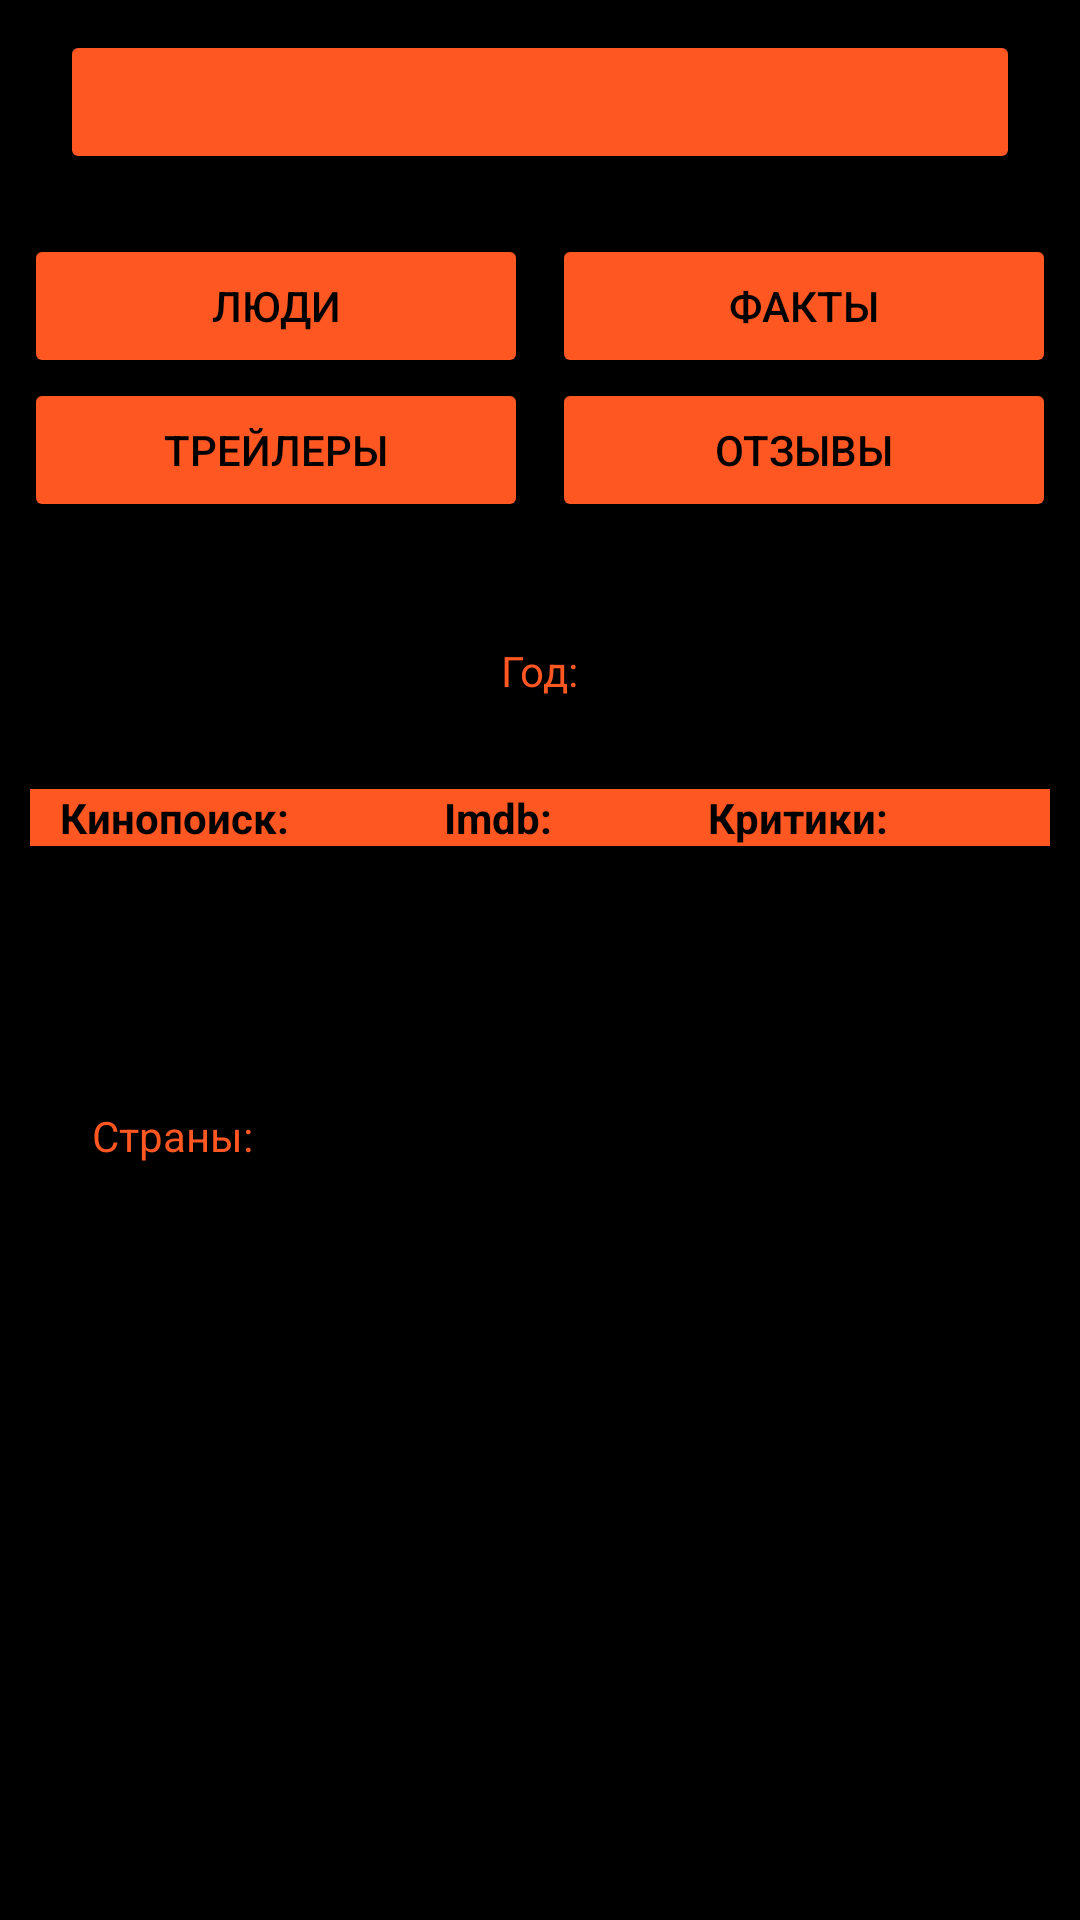

This screen was rendered from an Android layout file. Write that file and the resources it references.
<!-- AndroidManifest.xml: application theme Theme.KPList -->
<!-- res/layout/fragment_movie.xml -->
<?xml version="1.0" encoding="utf-8"?>
<FrameLayout xmlns:android="http://schemas.android.com/apk/res/android"
    xmlns:app="http://schemas.android.com/apk/res-auto"
    xmlns:tools="http://schemas.android.com/tools"
    android:layout_width="match_parent"
    android:layout_height="match_parent"
    android:background="@color/black"
    tools:context=".presentation.movies.MovieFragment">

    <ScrollView
        android:id="@+id/scroll"
        android:layout_width="match_parent"
        android:layout_height="match_parent">

        <LinearLayout
            android:layout_width="match_parent"
            android:layout_height="wrap_content"
            android:background="@color/black"
            android:orientation="vertical">

            <ImageView
                android:id="@+id/imageViewPoster"
                android:layout_width="match_parent"
                android:layout_height="wrap_content"
                tools:src="@tools:sample/backgrounds/scenic" />

            <Button
                android:id="@+id/buttonCheck"
                android:layout_width="match_parent"
                android:layout_height="wrap_content"
                android:layout_marginStart="20dp"
                android:layout_marginTop="10dp"
                android:layout_marginEnd="20dp"
                android:layout_marginBottom="10dp"
                android:backgroundTint="@color/orange"
                android:textColor="@color/black" />

            <LinearLayout
                android:layout_width="match_parent"
                android:layout_height="match_parent"
                android:layout_marginTop="10dp"
                android:orientation="horizontal">

                <Button
                    android:id="@+id/buttonPerson"
                    android:layout_width="match_parent"
                    android:layout_height="wrap_content"
                    android:layout_marginStart="8dp"
                    android:layout_marginEnd="4dp"
                    android:layout_weight="1"
                    android:backgroundTint="@color/orange"
                    android:text="@string/person"
                    android:textColor="@color/black" />

                <Button
                    android:id="@+id/buttonFact"
                    android:layout_width="match_parent"
                    android:layout_height="wrap_content"
                    android:layout_marginStart="4dp"
                    android:layout_marginEnd="8dp"
                    android:layout_weight="1"
                    android:backgroundTint="@color/orange"
                    android:text="@string/facts"
                    android:textColor="@color/black" />
            </LinearLayout>

            <LinearLayout
                android:layout_width="match_parent"
                android:layout_height="match_parent"
                android:layout_marginBottom="10dp"
                android:orientation="horizontal">

                <Button
                    android:id="@+id/buttonTrailer"
                    android:layout_width="match_parent"
                    android:layout_height="wrap_content"
                    android:layout_marginStart="8dp"
                    android:layout_marginEnd="4dp"
                    android:layout_weight="1"
                    android:backgroundTint="@color/orange"
                    android:text="@string/trailers"
                    android:textColor="@color/black" />

                <Button
                    android:id="@+id/buttonReview"
                    android:layout_width="match_parent"
                    android:layout_height="wrap_content"
                    android:layout_marginStart="4dp"
                    android:layout_marginEnd="8dp"
                    android:layout_weight="1"
                    android:backgroundTint="@color/orange"
                    android:text="@string/reviews"
                    android:textColor="@color/black" />
            </LinearLayout>

            <LinearLayout
                android:layout_width="wrap_content"
                android:layout_height="match_parent"
                android:layout_gravity="center"
                android:layout_marginTop="30dp"
                android:orientation="horizontal">

                <TextView
                    android:id="@+id/textView11"
                    android:layout_width="wrap_content"
                    android:layout_height="wrap_content"
                    android:layout_weight="1"
                    android:text="@string/year"
                    android:textColor="@color/orange" />

                <TextView
                    android:id="@+id/textYear"
                    android:layout_width="wrap_content"
                    android:layout_height="wrap_content"
                    android:layout_weight="1"
                    android:textColor="@color/orange" />
            </LinearLayout>

            <LinearLayout
                android:layout_width="match_parent"
                android:layout_height="match_parent"
                android:layout_marginStart="10dp"
                android:layout_marginTop="30dp"
                android:layout_marginEnd="10dp"
                android:background="@color/orange"
                android:gravity="center"
                android:orientation="horizontal">

                <TextView
                    android:id="@+id/textView7"
                    android:layout_width="wrap_content"
                    android:layout_height="wrap_content"
                    android:layout_marginStart="10dp"
                    android:layout_weight="1"
                    android:text="@string/kp"
                    android:textColor="@color/black"
                    android:textStyle="bold" />

                <TextView
                    android:id="@+id/textViewRatingKp"
                    android:layout_width="wrap_content"
                    android:layout_height="wrap_content"
                    android:layout_weight="1"
                    android:textColor="@color/black"
                    android:textStyle="bold" />

                <TextView
                    android:id="@+id/textView8"
                    android:layout_width="wrap_content"
                    android:layout_height="wrap_content"
                    android:layout_weight="1"
                    android:text="@string/imdb"
                    android:textColor="@color/black"
                    android:textStyle="bold" />

                <TextView
                    android:id="@+id/textViewRatingImdb"
                    android:layout_width="wrap_content"
                    android:layout_height="wrap_content"
                    android:layout_weight="1"
                    android:textColor="@color/black"
                    android:textStyle="bold" />

                <TextView
                    android:id="@+id/textView9"
                    android:layout_width="wrap_content"
                    android:layout_height="wrap_content"
                    android:layout_weight="1"
                    android:text="@string/critics"
                    android:textColor="@color/black"
                    android:textStyle="bold" />

                <TextView
                    android:id="@+id/textViewRatingCritics"
                    android:layout_width="wrap_content"
                    android:layout_height="wrap_content"
                    android:layout_marginEnd="2dp"
                    android:layout_weight="1"
                    android:textColor="@color/black"
                    android:textStyle="bold" />
            </LinearLayout>

            <TextView
                android:id="@+id/textMovieName"
                android:layout_width="wrap_content"
                android:layout_height="wrap_content"
                android:layout_gravity="center"
                android:layout_marginStart="10dp"
                android:layout_marginTop="30dp"
                android:layout_marginEnd="10dp"
                android:gravity="center"
                android:textColor="@color/orange"
                android:textSize="20sp"
                android:textStyle="bold" />

            <LinearLayout
                android:layout_width="match_parent"
                android:layout_height="match_parent"
                android:layout_marginTop="30dp"
                android:orientation="horizontal">

                <TextView
                    android:id="@+id/textView17"
                    android:layout_width="wrap_content"
                    android:layout_height="wrap_content"
                    android:layout_weight="1"
                    android:gravity="center"
                    android:text="@string/country"
                    android:textColor="@color/orange" />

                <TextView
                    android:id="@+id/country1"
                    android:layout_width="wrap_content"
                    android:layout_height="wrap_content"
                    android:layout_weight="1"
                    android:textColor="@color/orange" />

                <TextView
                    android:id="@+id/country2"
                    android:layout_width="wrap_content"
                    android:layout_height="wrap_content"
                    android:layout_weight="1"
                    android:textColor="@color/orange" />

                <TextView
                    android:id="@+id/country3"
                    android:layout_width="wrap_content"
                    android:layout_height="wrap_content"
                    android:layout_weight="1"
                    android:textColor="@color/orange" />

                <TextView
                    android:id="@+id/country4"
                    android:layout_width="wrap_content"
                    android:layout_height="wrap_content"
                    android:layout_weight="1"
                    android:textColor="@color/orange" />
            </LinearLayout>

            <TextView
                android:id="@+id/textDesc"
                android:layout_width="match_parent"
                android:layout_height="wrap_content"
                android:layout_marginStart="10dp"
                android:layout_marginTop="30dp"
                android:layout_marginEnd="10dp"
                android:layout_marginBottom="30dp"
                android:gravity="center"
                android:textColor="@color/orange" />

        </LinearLayout>
    </ScrollView>

</FrameLayout>
<!-- resources referenced by this layout -->
<resources>
  <color name="black">#FF000000</color>
  <color name="orange">#FF5722</color>
  <string name="country">Страны:</string>
  <string name="critics">Критики:</string>
  <string name="facts">Факты</string>
  <string name="imdb">Imdb:</string>
  <string name="kp">Кинопоиск:</string>
  <string name="person">Люди</string>
  <string name="reviews">Отзывы</string>
  
      //for AlertDialogs
  <string name="trailers">Трейлеры</string>
  <string name="year">Год:</string>
  <style name="Theme.KPList" parent="Theme.MaterialComponents.DayNight.DarkActionBar">
          
          <item name="colorPrimary">@color/purple_500</item>
          <item name="colorPrimaryVariant">@color/orange</item>
          <item name="colorOnPrimary">@color/white</item>
          
          <item name="colorSecondary">@color/teal_200</item>
          <item name="colorSecondaryVariant">@color/teal_700</item>
          <item name="colorOnSecondary">@color/black</item>
          
          <item name="android:statusBarColor" tools:targetApi="l">?attr/colorPrimaryVariant</item>
          
          <item name="windowActionBar">false</item>
          <item name="windowNoTitle">true</item>
      </style>
  <color name="purple_500">#FF6200EE</color>
  <color name="white">#FFFFFFFF</color>
  <color name="teal_200">#FF03DAC5</color>
  <color name="teal_700">#FF018786</color>
</resources>
